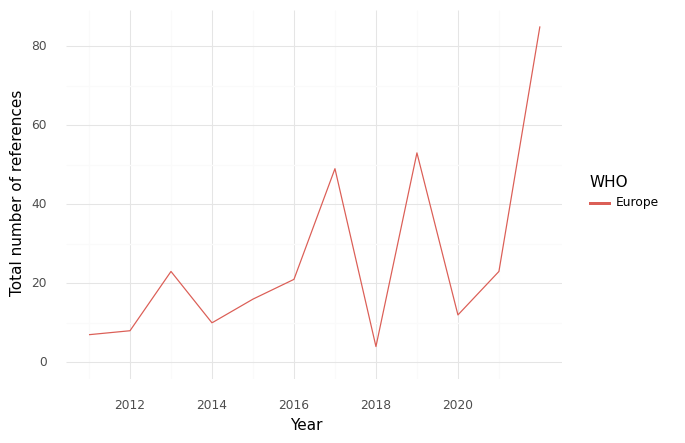

Source data for this figure (header and first rows):
, WHO, Year, intersection, climate, health, sum
0, Europe, 2011, 7.0, 71.0, 272.0, 350.0
1, Europe, 2012, 8.0, 167.0, 389.0, 564.0
2, Europe, 2013, 23.0, 160.0, 326.0, 509.0
3, Europe, 2014, 10.0, 373.0, 400.0, 783.0
4, Europe, 2015, 16.0, 184.0, 500.0, 700.0
5, Europe, 2016, 21.0, 508.0, 535.0, 1064
6, Europe, 2017, 49.0, 120.0, 277.0, 446.0
7, Europe, 2018, 4.0, 59.0, 191.0, 254.0
8, Europe, 2019, 53.0, 153.0, 406.0, 612.0
9, Europe, 2020, 12.0, 157.0, 189.0, 358.0
10, Europe, 2021, 23.0, 238.0, 809.0, 1070
11, Europe, 2022, 85.0, 1160, 2057, 3302
